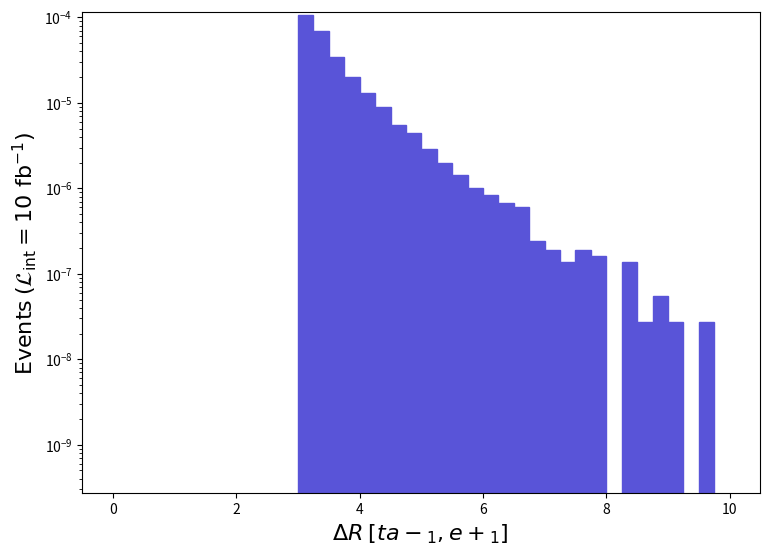

This figure's Python source: (Note: this script raises an exception after producing the figure.)
def selection_8():

    # Library import
    import numpy
    import matplotlib
    import matplotlib.pyplot   as plt
    import matplotlib.gridspec as gridspec

    # Library version
    matplotlib_version = matplotlib.__version__
    numpy_version      = numpy.__version__

    # Histo binning
    xBinning = numpy.linspace(0.0,10.0,41,endpoint=True)

    # Creating data sequence: middle of each bin
    xData = numpy.array([0.125,0.375,0.625,0.875,1.125,1.375,1.625,1.875,2.125,2.375,2.625,2.875,3.125,3.375,3.625,3.875,4.125,4.375,4.625,4.875,5.125,5.375,5.625,5.875,6.125,6.375,6.625,6.875,7.125,7.375,7.625,7.875,8.125,8.375,8.625,8.875,9.125,9.375,9.625,9.875])

    # Creating weights for histo: y9_DELTAR_0
    y9_DELTAR_0_weights = numpy.array([0.0,0.0,0.0,0.0,0.0,0.0,0.0,0.0,0.0,0.0,0.0,0.0,0.0001053963097024993,6.954908640250084e-05,3.4000563129999906e-05,2.0069021847499887e-05,1.308967120499974e-05,9.043281832500074e-06,5.458557502500044e-06,4.399434405000036e-06,2.8514852625000233e-06,1.9553041800000157e-06,1.439321132500012e-06,1.0048090925000083e-06,8.418670775000069e-07,6.789250625000056e-07,5.974540550000049e-07,2.4441302250000197e-07,1.9009901750000156e-07,1.357850125000011e-07,1.9009901750000156e-07,1.6294201500000133e-07,0.0,1.357850125000011e-07,2.7157002500000224e-08,5.431400500000045e-08,2.7157002500000224e-08,0.0,2.7157002500000224e-08,0.0])

    # Creating a new Canvas
    fig   = plt.figure(figsize=(8.75,6.25),dpi=80)
    frame = gridspec.GridSpec(1,1)
    pad   = fig.add_subplot(frame[0])

    # Creating a new Stack
    pad.hist(x=xData, bins=xBinning, weights=y9_DELTAR_0_weights,\
             label="$run\_01$", histtype="stepfilled", rwidth=1.0,\
             color="#5954d8", edgecolor="#5954d8", linewidth=1, linestyle="solid",\
             bottom=None, cumulative=False, density=False, align="mid", orientation="vertical")


    # Axis
    plt.rc('text',usetex=False)
    plt.xlabel(r"$\Delta R$ $[ ta-_{1}, e+_{1} ]$ ",\
               fontsize=16,color="black")
    plt.ylabel(r"$\mathrm{Events}$ $(\mathcal{L}_{\mathrm{int}} = 10\ \mathrm{fb}^{-1})$ ",\
               fontsize=16,color="black")

    # Boundary of y-axis
    ymax=(y9_DELTAR_0_weights).max()*1.1
    #ymin=0 # linear scale
    ymin=min([x for x in (y9_DELTAR_0_weights) if x])/100. # log scale
    plt.gca().set_ylim(ymin,ymax)

    # Log/Linear scale for X-axis
    plt.gca().set_xscale("linear")
    #plt.gca().set_xscale("log",nonpositive="clip")

    # Log/Linear scale for Y-axis
    #plt.gca().set_yscale("linear")
    plt.gca().set_yscale("log",nonpositive="clip")

    # Saving the image
    plt.savefig('../../HTML/MadAnalysis5job_0/selection_8.png')

# Running!
if __name__ == '__main__':
    selection_8()
